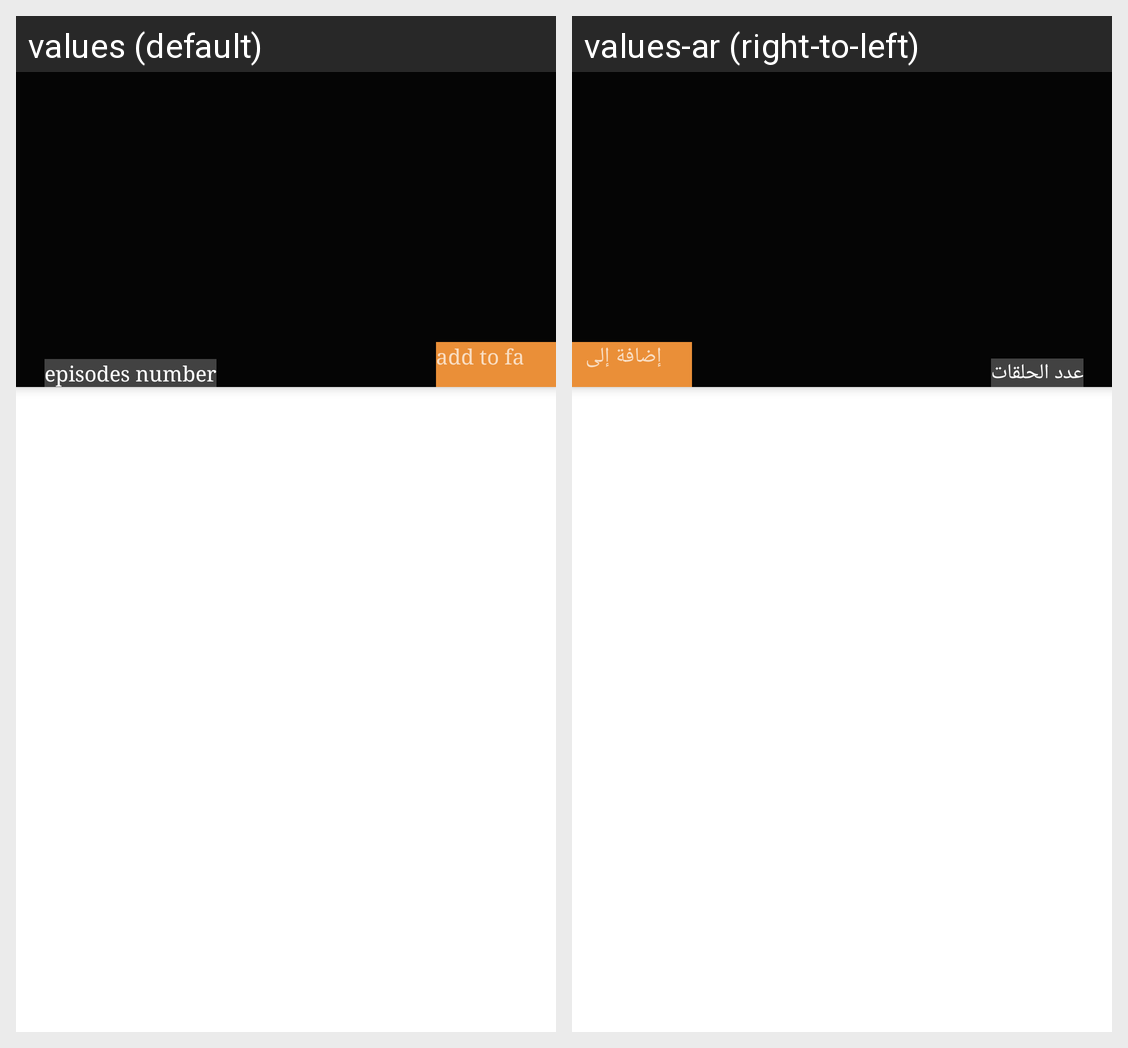

Strings drawn on this Android screen and how each of the app's shown locales translates them:
Android screen res/layout/activity_show_lists_one.xml rendered under 2 locales, left to right: values (default), values-ar (right-to-left). Device: Nexus 5 (rendered at 1080×1920; each locale shown at half size, 540×960, under a caption strip naming it); theme AppTheme.
Strings drawn on this screen, with the default value and each locale's value (text and hints the layout hard-codes, and strings that could not be matched under every locale, appear in the picture but are not listed):

episodes_number
  values: episodes number
  values-ar: عدد الحلقات

add_to_favourite
  values: add to favourite
  values-ar: إضافة إلى المفضلة
